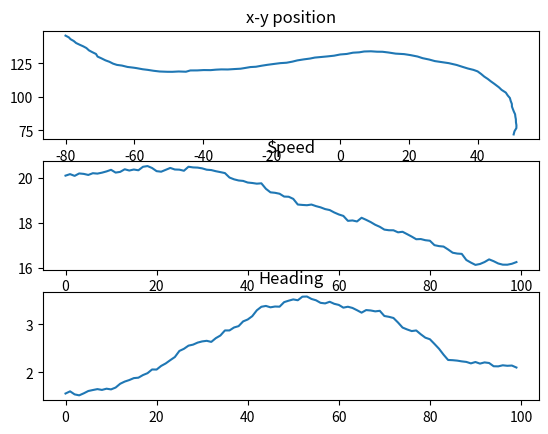

Here is the Python script that generated this plot:
#https://github.com/balzer82/Kalman
import numpy as np
import matplotlib.pyplot as plt
import scipy.stats

"""
Given a state vector of length n, covariance matrix sigma, (non)-linear
prediction function, (non)-linear measurement function, process and
measurement noise models, and UKF parameters alpha, beta, and kappa,
perform a UKF update on the state and covariance.

Params:
    x: current state (1xn array)
    P: covariance matrix (nxn array)
    u: control command (1xn array)
    z: current measurement (1xm array)
    R: process noise
    Q: measurement noise
    process_fn: callable - given x and u, determine next state
    predict_fn: callable - given x, determine measurement
    alpha: UKF parameter (typically 1e-3 according to wikipedia)
    beta: UKF parameter (typically 2 if true distribution is gaussian)
    kappa: UKF parameter (typically 0 according to wikipedia)

Output: x, P
"""

def filterUsingUKF(x, P, u, z, R, Q,
        process_fn,
        predict_fn,
        alpha=1e-3, beta=2, kappa=0):

    n = len(x) # len is 4
    L = 2 * n + 1
    lam = alpha**2 * (n + kappa) - n
    gamma = np.sqrt(n + lam)

    # Calculate matrix sqrt of covariance by cholesky decomposition;
    # sigma = L * L^* (but for Hermetian L^* = L.T). i.e.,
    # sigma = sigma_root.dot(sigma_root.T)
    sigma_root = np.linalg.cholesky(P)

    # Calculate the weights to recover the mean and covariance estimates
    wm, wc = np.zeros(L), np.zeros(L)
    wm[0] = gamma / (n + gamma)
    wc[0] = wm[0] + (1. - alpha**2 + beta)
    wm[1:] = wc[1:] = (0.5 / (n + gamma))

    # Find the sigma points; vec[:, np.newaxis] treats vec as a column
    # to match numpy arithmetic broadcasting rules
    chi = np.zeros([n, L])
    chi[:, 0] = x
    chi[:, 1:n+1] = x[:, np.newaxis] + gamma * sigma_root
    chi[:, n+1:] = x[:, np.newaxis] - gamma * sigma_root

    # propagate the sigma points and control commands through the process model
    chi_star_bar = process_fn(u, chi)

    # recover the mean and covariance estimates
    mu_bar = np.sum(wm * chi_star_bar, axis=1)

    sigma_bar = np.array(R)
    for w, chi_i in zip(wc, chi_star_bar.transpose()):  # use .transpose() to iterate columns
        chi_dev = (chi_i - mu_bar)[:, np.newaxis]  # force into column vector
        sigma_bar += w * (chi_dev * chi_dev.T)

    # Calculate matrix sqrt of covariance by cholesky decomposition;
    # sigma_bar = L * L^* (but for Hermetian L^* = L.T). i.e.,
    # sigma_bar = sigma_bar_root.dot(cov_bar_root.T)
    sigma_bar_root = np.linalg.cholesky(sigma_bar)

    chi_bar = np.zeros([n, L])
    chi_bar[:, 0] = mu_bar
    chi_bar[:, 1:n+1] = mu_bar[:, np.newaxis] + gamma * sigma_bar_root
    chi_bar[:, n+1:] = mu_bar[:, np.newaxis] - gamma * sigma_bar_root

    # Z_bar should have size (# observables, L)
    Z_bar = predict_fn(chi_bar)
    z_hat = np.sum(wm * Z_bar, axis=1)
    m = Z_bar.shape[0]

    S = np.array(Q)
    for w, Z_i in zip(wc, Z_bar.T):  # use .T to iterate columns
        z_dev = (Z_i - z_hat)[:, np.newaxis]  # force into column vector
        S += w * (z_dev * z_dev.T)

    sigma_xz = np.zeros([n, m])
    for w, chi_bar_i, Z_i in zip(wc, chi_bar.T, Z_bar.T):
        chi_dev = (chi_bar_i - mu_bar)[:, np.newaxis]  # coerce to column
        z_dev = (Z_i - z_hat)[:, np.newaxis]  # coerce to column vector
        sigma_xz += w * (chi_dev * z_dev.T)

    # consider using the pseudo-inverse or catching singular errors in inv()
    K = sigma_xz.dot(np.linalg.inv(S))
    new_state = mu_bar + np.dot(K, (z - z_hat[:, np.newaxis]))[0]
    new_cov = sigma_bar - np.dot(K, np.dot(S, K.T))

    return new_state, new_cov


# state vector - x, y, velocity, heading
x = np.array([ 50., 70.,  20.,  2*np.pi/4] )

P = np.matrix([[1., 0., 0., 0.], # state variance-covariance
               [0., 1., 0., 0.],
               [0., 0., 1., 0.],
               [0., 0., 0., 1.]])  #np.eye(4)
R = np.diag([.5, .5, .05, 1e-2])
Q = np.diag([.01] * 2)
u = np.array([0., 0.])
distance = 0.1

# declare noise functions using covariances
r_rand = scipy.stats.multivariate_normal(cov=R)
q_rand = scipy.stats.multivariate_normal(cov=Q)

# state transition function
def g(u, sigma_points):

    # an arbitrary nonlinear function from x to y
    y = np.zeros(sigma_points.shape)

    # x_i is [ 50.          70.          20.           0.78539816] - one sigma point for each variable (x, y, v, heading)
    for index, x_i in enumerate(sigma_points.transpose()):
        F = np.array([[1, 0, np.cos(x_i[3]) * distance, 0],
                      [0, 1, np.sin(x_i[3]) * distance, 0],
                      [0, 0, 1, 0],
                      [0, 0, 0, 1]])

        B = np.array([[0, 0],
                      [0, 0],
                      [1, 0],
                      [0, 1]])

        # x = Fx + Bu
        # print "F.dot(x_i)", F.dot(x_i)
        # print "B.dot(u)", B.dot(u)
        y[:, index] = F.dot(x_i) + B.dot(u)

    y = y + r_rand.rvs( size=sigma_points.shape[1] ).transpose()

    return y

# measurement function
def h(xk):
    # measure function - predict the measurements given xk
    # only measures location
    m = xk[:2, :] + np.atleast_2d(q_rand.rvs(size=xk.shape[1])).T
    return m


controls = dict({
            10:  np.array([0., 2*np.pi / 12]),
            30:  np.array([-.5, 0.]),
            50:  np.array([0., -2*np.pi / 12]),
            70:  np.array([0., -2*np.pi / 12]),
            90:  np.array([1., 0.]),
            85:  np.array([-.5, 2*np.pi / 12]),
            100: np.array([0., 0.])
            })

states = np.ndarray([100, x.shape[0]])

# print "\t\t\t", "x\t\t\t", "y\t\t\t", "V\t\t\t", "phi"
# print 0, ",", np.array2string(x, formatter={'float_kind': lambda x: ",\t{:>8.3f}".format(x)})

for i in range(100):
    u += controls.get(i, np.array([0., 0.])) * distance
    # print "u"
    # print u
    # if i > 50:
    #     exit()

    z = h( x[:, np.newaxis] )
    x, P = filterUsingUKF(x, P, u, z, R, Q, g, h)
    #print i+1, ",", np.array2string(x, formatter={'float_kind': lambda x: ",\t{:>8.3f}".format(x)})
    states[i, :] = x.copy()


fig = plt.figure()
ax1 = fig.add_subplot(311)
ax1.plot(states[:,0], states[:, 1])
ax1.set_title('x-y position')

ax2 = fig.add_subplot(312)
ax2.plot(states[:, 2])
ax2.set_title('Speed')

ax3 = fig.add_subplot(313)
ax3.plot(states[:, 3])
ax3.set_title('Heading')

plt.show()


